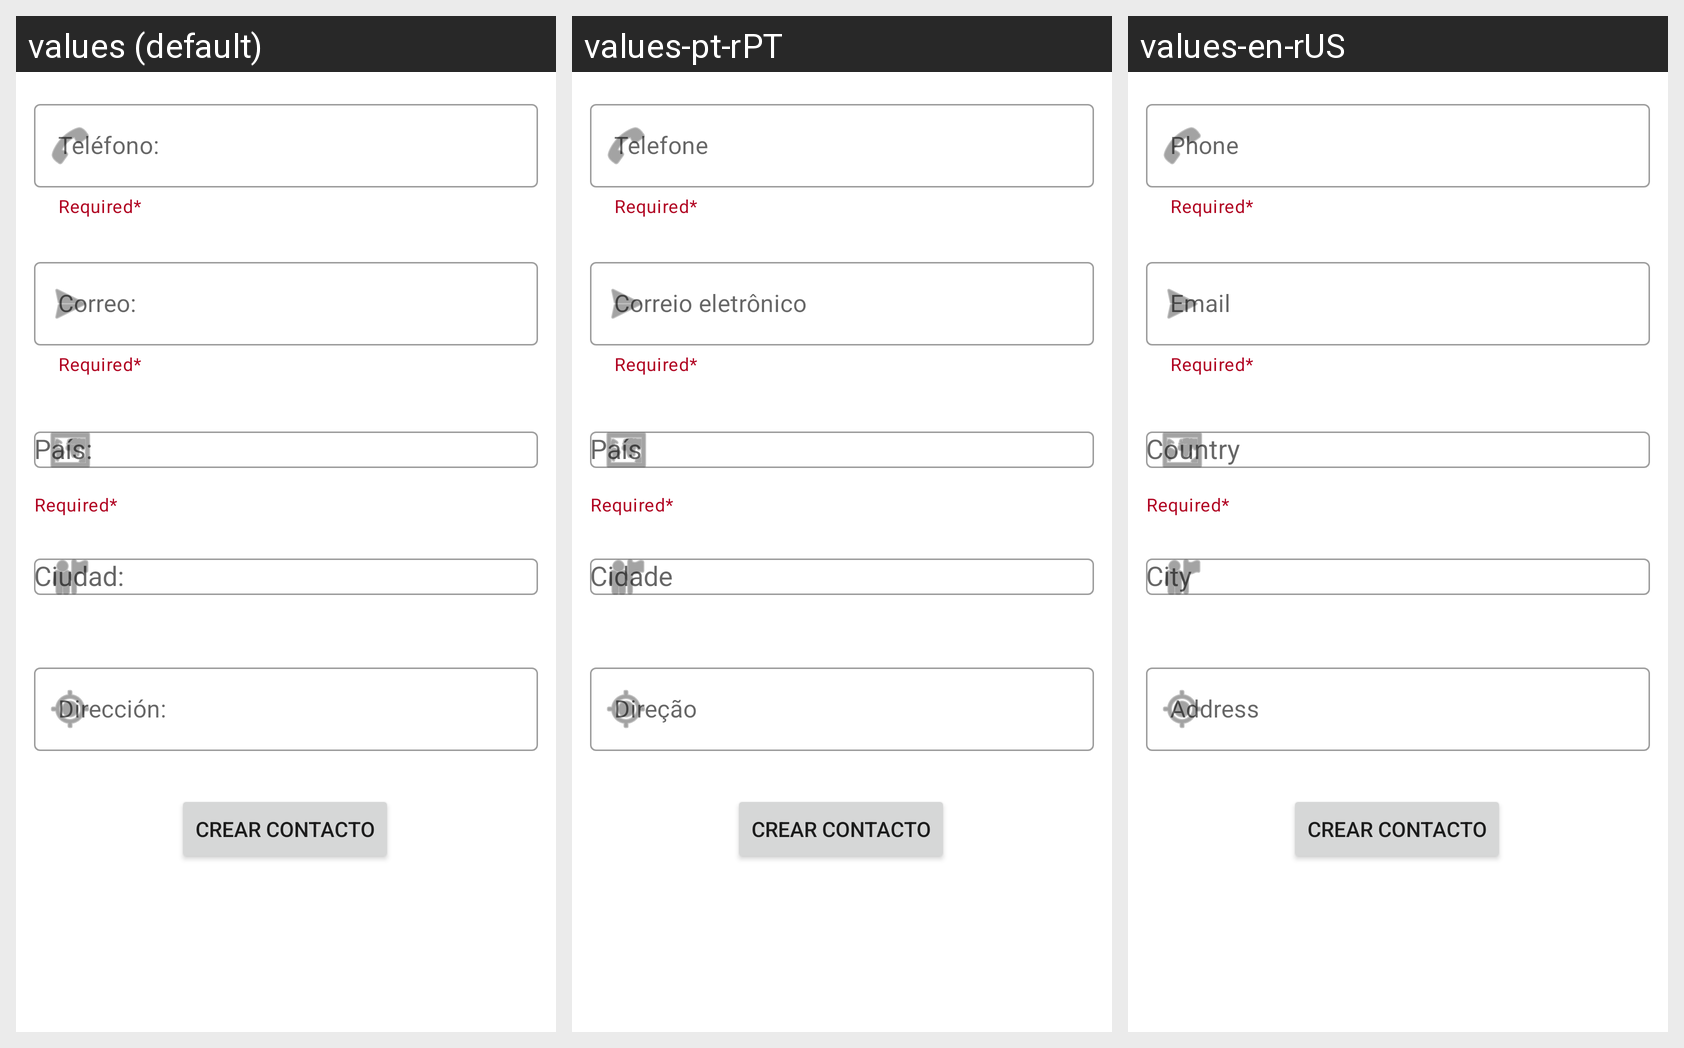

For this localized Android screen grid, give each drawn string resource with its value in every locale shown.
Android screen res/layout/activity_contact_data.xml rendered under 3 locales, left to right: values (default), values-pt-rPT, values-en-rUS. Device: Nexus 5 (rendered at 1080×1920; each locale shown at half size, 540×960, under a caption strip naming it); theme Theme.Labs20212Gr05.
Strings drawn on this screen, with the default value and each locale's value (text and hints the layout hard-codes appear in the picture but are not listed):

phone
  values: Teléfono:
  values-pt-rPT: Telefone
  values-en-rUS: Phone

email
  values: Correo:
  values-pt-rPT: Correio eletrônico
  values-en-rUS: Email

country
  values: País:
  values-pt-rPT: País
  values-en-rUS: Country

city
  values: Ciudad:
  values-pt-rPT: Cidade
  values-en-rUS: City

address
  values: Dirección:
  values-pt-rPT: Direção
  values-en-rUS: Address
